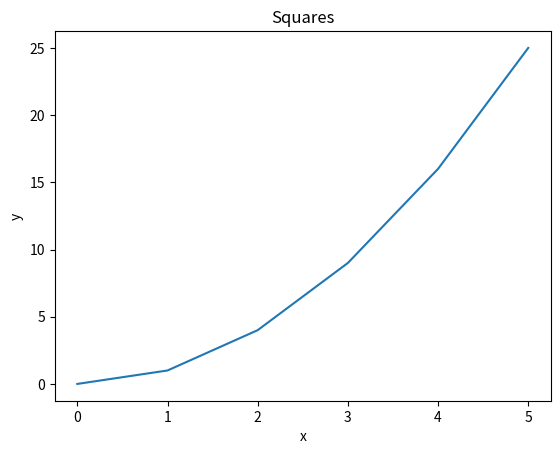
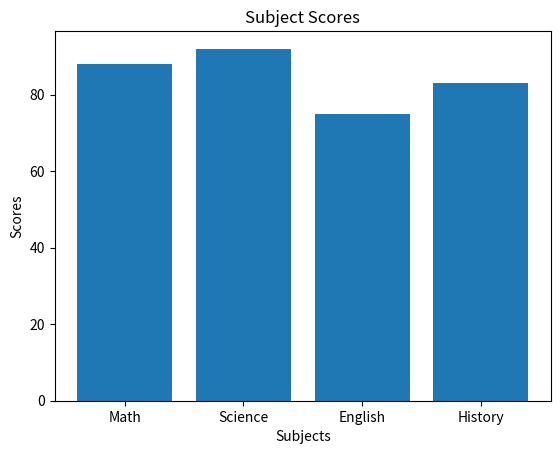
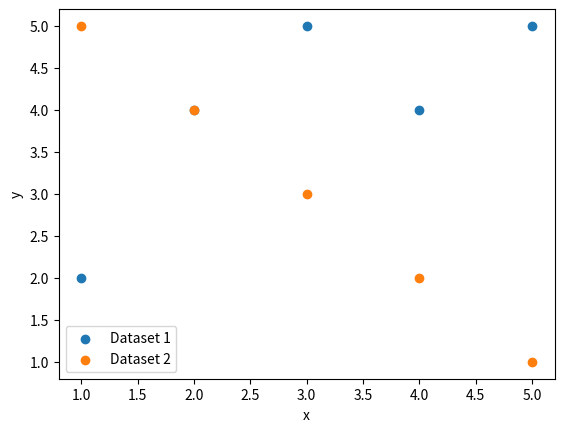
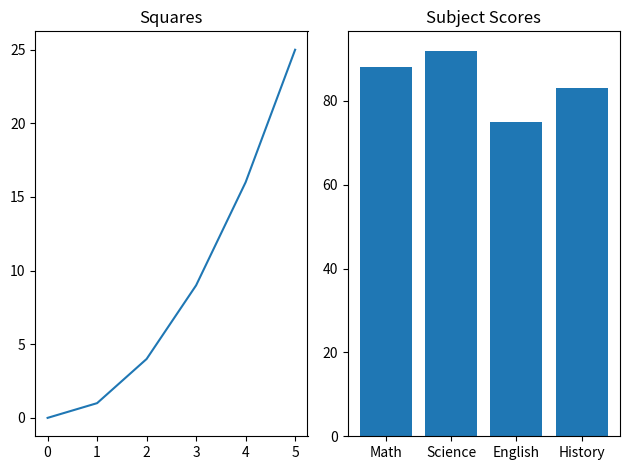

Source code (Python) for these figures, in order:
import pandas as pd

# --- Pandas ---

# Pandas Q1
data = {
    "name": ["Alice", "Bob", "Carol", "David", "Eve"],
    "grade": [85, 72, 90, 68, 95],
    "city": ["Boston", "Austin", "Boston", "Denver", "Austin"],
    "passed": [True, True, True, False, True]
}

df = pd.DataFrame(data)

print("# Pandas Q1")
print("First 3 rows:")
print(df.head(3))
print(f"Shape: {df.shape}")
print("Data types:")
print(df.dtypes)
print()

# Pandas Q2
passed_above_80 = df[(df["passed"] == True) & (df["grade"] > 80)]

print("# Pandas Q2")
print("Students who passed and have a grade above 80:")
print(passed_above_80)
print()

# Pandas Q3
df["grade_curved"] = df["grade"] + 5

print("# Pandas Q3")
print("Updated DataFrame with grade_curved:")
print(df)
print()

# Pandas Q4
df["name_upper"] = df["name"].str.upper()

print("# Pandas Q4")
print("Name and name_upper columns:")
print(df[["name", "name_upper"]])
print()

# Pandas Q5
mean_grade_by_city = df.groupby("city")["grade"].mean()

print("# Pandas Q5")
print("Mean grade by city:")
print(mean_grade_by_city)
print()

# Pandas Q6
df["city"] = df["city"].replace("Austin", "Houston")

print("# Pandas Q6")
print("Name and city columns after replacing Austin with Houston:")
print(df[["name", "city"]])
print()

# Pandas Q7
sorted_df = df.sort_values(by="grade", ascending=False)

print("# Pandas Q7")
print("Top 3 rows sorted by grade descending:")
print(sorted_df.head(3))
print()

import numpy as np

# --- NumPy ---

# NumPy Q1
arr1 = np.array([10, 20, 30, 40, 50])

print("# NumPy Q1")
print("Array:", arr1)
print(f"Shape: {arr1.shape}")
print(f"Dtype: {arr1.dtype}")
print(f"Number of dimensions: {arr1.ndim}")
print()

# NumPy Q2
arr2 = np.array([[1, 2, 3],
                 [4, 5, 6],
                 [7, 8, 9]])

print("# NumPy Q2")
print("Array:")
print(arr2)
print(f"Shape: {arr2.shape}")
print(f"Size: {arr2.size}")
print()

# NumPy Q3
slice_2x2 = arr2[:2, :2]

print("# NumPy Q3")
print("Top-left 2x2 block:")
print(slice_2x2)
print()

# NumPy Q4
zeros_array = np.zeros((3, 4))
ones_array = np.ones((2, 5))

print("# NumPy Q4")
print("3x4 zeros array:")
print(zeros_array)
print("2x5 ones array:")
print(ones_array)
print()

# NumPy Q5
arr_range = np.arange(0, 50, 5)

print("# NumPy Q5")
print("Array from np.arange(0, 50, 5):")
print(arr_range)
print(f"Shape: {arr_range.shape}")
print(f"Mean: {arr_range.mean()}")
print(f"Sum: {arr_range.sum()}")
print(f"Standard Deviation: {arr_range.std()}")
print()

# NumPy Q6
random_arr = np.random.normal(0, 1, 200)

print("# NumPy Q6")
print(f"Mean of random array: {random_arr.mean()}")
print(f"Standard Deviation of random array: {random_arr.std()}")
print()

import matplotlib.pyplot as plt

# --- Matplotlib ---

# Matplotlib Q1
x = [0, 1, 2, 3, 4, 5]
y = [0, 1, 4, 9, 16, 25]

plt.figure()
plt.plot(x, y)
plt.title("Squares")
plt.xlabel("x")
plt.ylabel("y")
plt.show()

# Matplotlib Q2
subjects = ["Math", "Science", "English", "History"]
scores = [88, 92, 75, 83]

plt.figure()
plt.bar(subjects, scores)
plt.title("Subject Scores")
plt.xlabel("Subjects")
plt.ylabel("Scores")
plt.show()

# Matplotlib Q3
x1, y1 = [1, 2, 3, 4, 5], [2, 4, 5, 4, 5]
x2, y2 = [1, 2, 3, 4, 5], [5, 4, 3, 2, 1]

plt.figure()
plt.scatter(x1, y1)
plt.scatter(x2, y2)
plt.legend(["Dataset 1", "Dataset 2"])
plt.xlabel("x")
plt.ylabel("y")
plt.show()

# Matplotlib Q4
fig, axs = plt.subplots(1, 2)

# Left plot (line)
axs[0].plot(x, y)
axs[0].set_title("Squares")

# Right plot (bar)
axs[1].bar(subjects, scores)
axs[1].set_title("Subject Scores")

plt.tight_layout()
plt.show()
